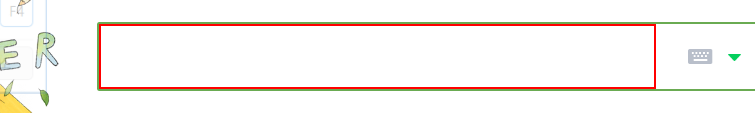
Task: 메모장에 copypaste테스트
Workflow: 퀴즈2 날씨

Step 1: type "서울 날씨" into the text box 'query' (chrome.exe)

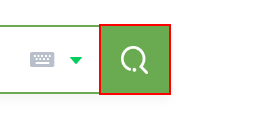
Step 2: click on the button 'search_btn'

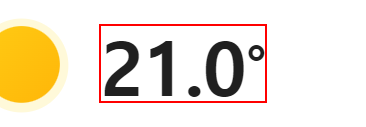
Step 3: get-text from the text

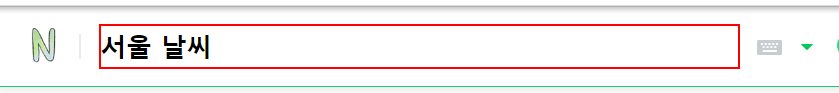
Step 4: Set Text 'FORM  nx_search_form' on the text box

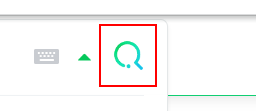
Step 5: click on the button

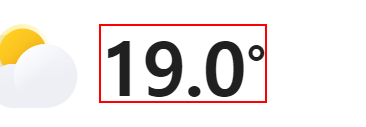
Step 6: get-text from the text

Step 7: Set Text 'FORM  nx_search_form' on the text box (same screen as step 4)

Step 8: click on the button (same screen as step 5)

Step 9: get-text from the text (same screen as step 6)

Step 10: Set Text 'FORM  nx_search_form' on the text box (same screen as step 4)

Step 11: click on the button (same screen as step 5)

Step 12: get-text from the text (same screen as step 6)

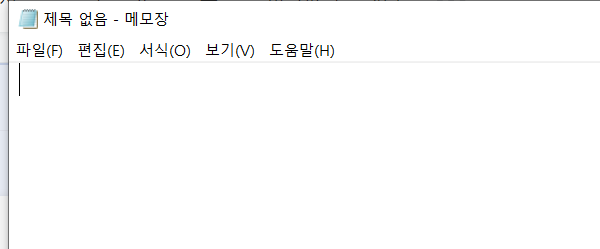
Step 13: Open Application 'notepad.exe  제목 없음 - 메모장' on the element in window '제목 없음 - 메모장' (notepad.exe)

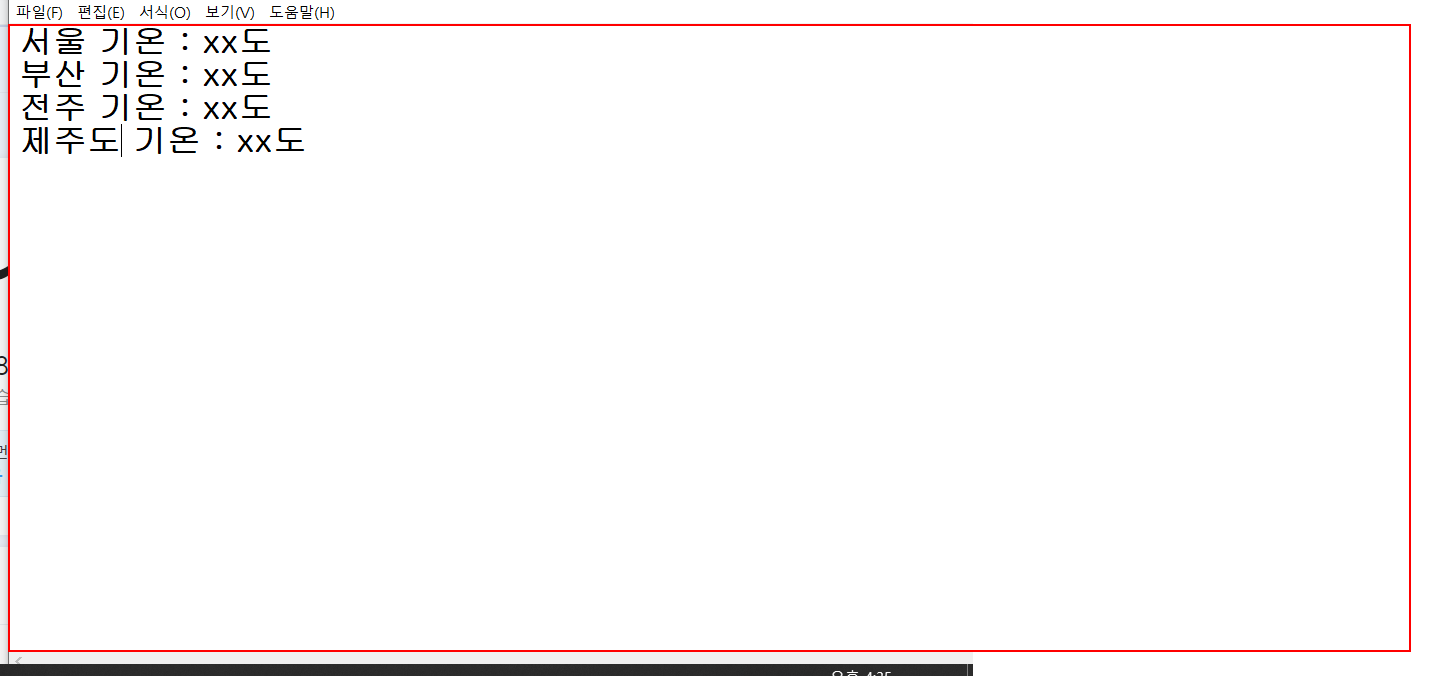
Step 14: Set Text 'editable text  텍스트 편집' on the editable text '텍스트 편집' in window '제목 없음 - 메모장' (notepad.exe)

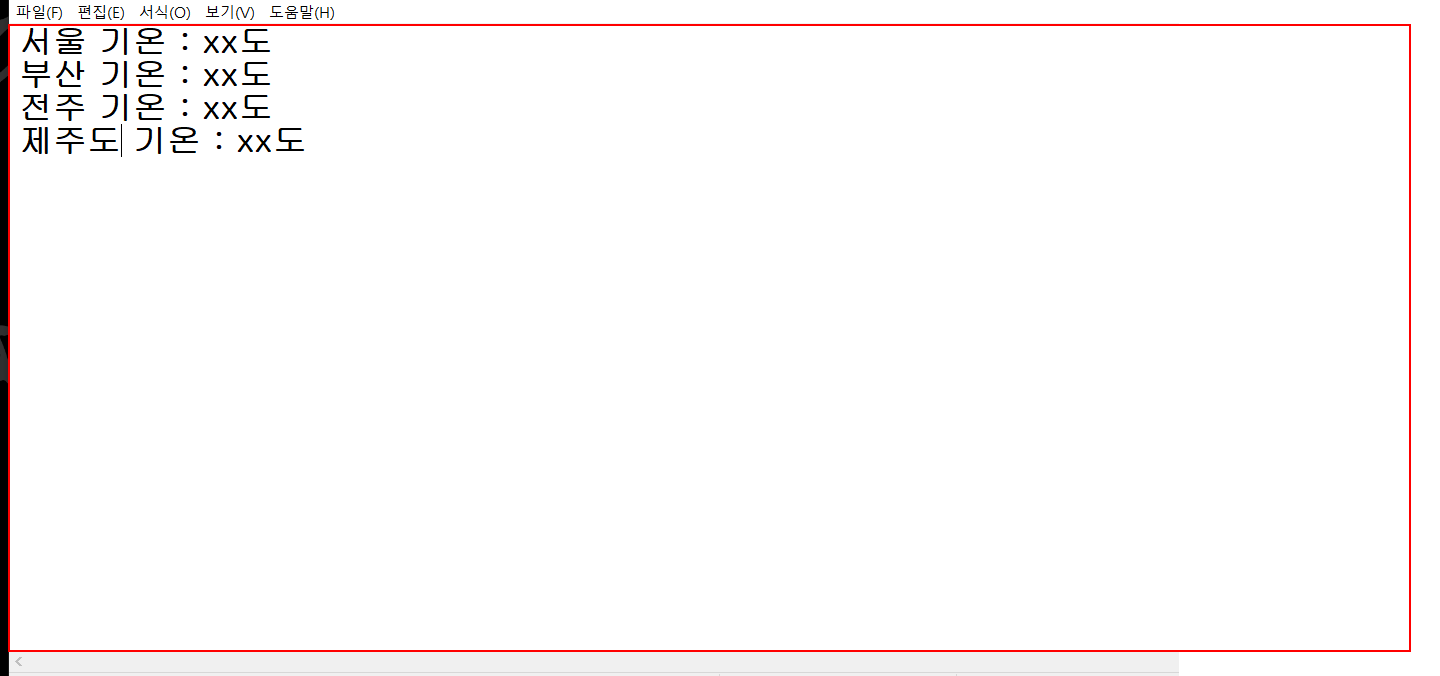
Step 15: type "["서울 기온은" +서울+
"전주 기온은" +전주+
"부산 기온은" +부산+ 
"제주도 기온은"+제주도+ "[k(enter)]"]" into the editable text '텍스트 편집' in window '제목 없음 - 메모장' (notepad.exe)

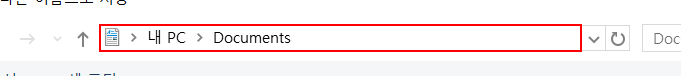
Step 16: type "Documents" into the 단추 '메모장 - 1개의 실행 중인 창' (explorer.exe)

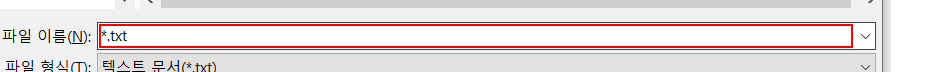
Step 17: type "오늘기온.txt" in window '다른 이름으로 저장' (notepad.exe)

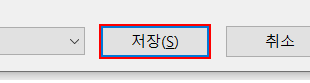
Step 18: click in window '다른 이름으로 저장' (notepad.exe)